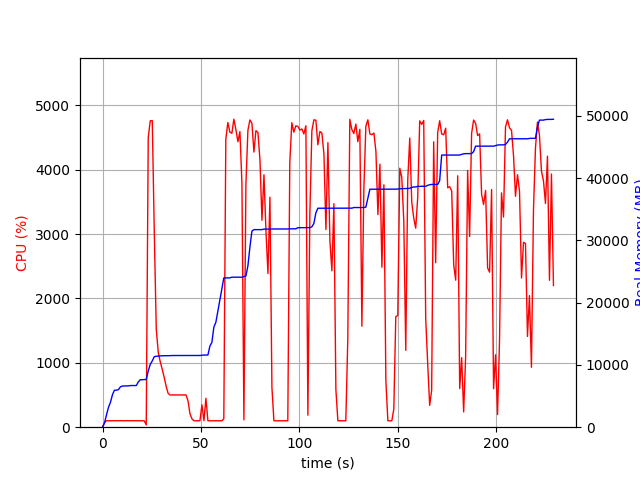

The data file committed next to this chart (first rows):
elapsed_time, nproc, cpu, mem_real, mem_virtual
4.363059997558594e-05, 1, 0.0, 6.973, 3186
1.006, 1, 74.5, 691.2, 1688
2.013, 1, 100.3, 1995, 3656
3.021, 1, 100.2, 3193, 5000
4.029, 1, 100.2, 4007, 6786
5.036, 1, 99.3, 5221, 8578
6.044, 1, 100.2, 5939, 8690
7.051, 1, 101.3, 5943, 8690
8.059, 1, 100.2, 6031, 8690
9.069, 1, 102.0, 6479, 8702
10.08, 1, 100.1, 6607, 8702
11.09, 1, 99.0, 6621, 8702
12.1, 1, 102.0, 6631, 8702
13.11, 1, 100.1, 6633, 8702
14.12, 1, 101.1, 6685, 8702
15.12, 1, 100.0, 6687, 8702
16.13, 1, 100.1, 6687, 8702
17.14, 1, 101.0, 6687, 8702
18.15, 1, 100.1, 7269, 10750
19.16, 1, 100.1, 7619, 10750
20.17, 1, 100.0, 7619, 10750
21.18, 1, 99.0, 7651, 10750
22.19, 2, 35.7, 7651, 10750
23.2, 1, 4499, 9027, 15505
24.23, 1, 4762, 10088, 16665
25.24, 1, 4764, 10639, 17250
26.27, 1, 3037, 11327, 17998
27.28, 1, 1525, 11389, 17998
28.29, 1, 1164, 11419, 18012
29.29, 1, 1018, 11465, 18012
30.3, 1, 900.0, 11467, 18012
31.31, 1, 773.3, 11467, 18012
32.32, 1, 633.1, 11483, 18092
33.32, 1, 524.0, 11483, 18092
34.33, 1, 500.0, 11485, 18092
35.34, 1, 501.4, 11507, 18092
36.35, 1, 501.0, 11507, 18092
37.35, 1, 501.0, 11507, 18092
38.36, 1, 501.9, 11507, 18092
39.37, 1, 500.5, 11513, 18148
40.38, 1, 500.8, 11513, 18148
41.38, 1, 501.6, 11513, 18148
42.39, 1, 501.4, 11513, 18148
43.4, 1, 408.1, 11513, 18148
44.41, 1, 207.0, 11513, 18148
45.42, 1, 128.8, 11513, 18148
46.43, 1, 99.1, 11513, 18148
47.44, 1, 100.1, 11513, 18148
48.45, 1, 101.1, 11513, 18148
49.46, 1, 101.1, 11513, 18148
50.47, 1, 347.8, 11557, 18276
51.48, 1, 100.9, 11585, 18276
52.49, 1, 449.5, 11585, 18276
53.5, 1, 100.0, 11585, 18276
54.51, 1, 99.1, 13019, 20836
55.52, 1, 100.1, 13615, 21012
56.53, 1, 100.0, 16079, 26132
57.54, 1, 100.1, 16835, 33492
58.55, 1, 100.0, 18633, 33736
59.56, 1, 100.0, 20423, 33992
... 167 more rows
